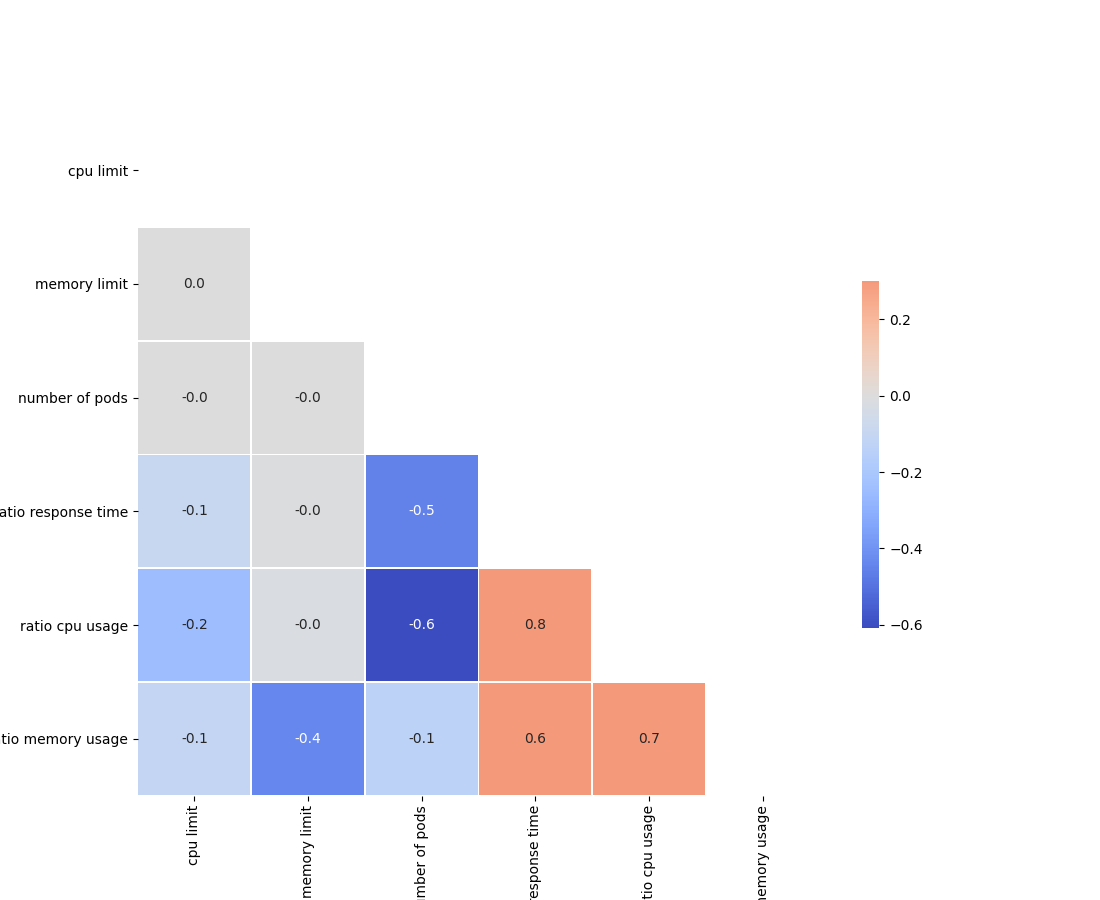

Data behind this chart, as committed beside it:
, cpu limit, memory limit, number of pods, ratio response time, ratio cpu usage, ratio memory usage
cpu limit, 1.0, 2.403976395726204e-16, -6.063298011819522e-17, -0.09274, -0.2464, -0.106
memory limit, 2.403976395726204e-16, 1.0, -7.579122514774401e-18, -0.00824, -0.01626, -0.4375
number of pods, -6.063298011819522e-17, -7.579122514774401e-18, 1.0, -0.4512, -0.6082, -0.1333
ratio response time, -0.09274, -0.00824, -0.4512, 1.0, 0.7501, 0.5922
ratio cpu usage, -0.2464, -0.01626, -0.6082, 0.7501, 1.0, 0.6889
ratio memory usage, -0.106, -0.4375, -0.1333, 0.5922, 0.6889, 1.0
